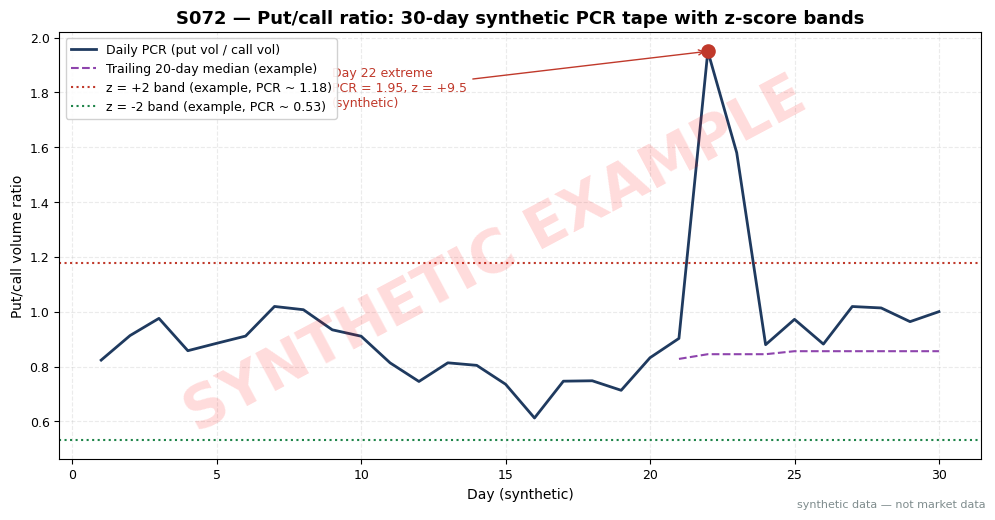

Reproduce this figure in Python. (Note: this script raises an exception after producing the figure.)
import matplotlib
matplotlib.use("Agg")  # headless render on the Mac/VM
import matplotlib.pyplot as plt
import numpy as np

# ---- HOUSE STYLE (do not restyle) ----
plt.rcParams.update({
    "figure.figsize": (10, 5.2),
    "figure.dpi": 150,
    "savefig.dpi": 150,
    "font.family": "DejaVu Sans",
    "font.size": 10,
    "axes.titlesize": 13,
    "axes.titleweight": "bold",
    "axes.labelsize": 10,
    "axes.grid": True,
    "grid.alpha": 0.25,
    "grid.linestyle": "--",
    "xtick.labelsize": 9,
    "ytick.labelsize": 9,
    "legend.fontsize": 9,
    "legend.framealpha": 0.9,
})
PALETTE = {
    "price":   "#1f3a5f",  # dark navy — primary price/equity line
    "signal":  "#c0392b",  # red — signal / entries
    "signal2": "#8e44ad",  # purple — secondary signal
    "volume":  "#7f8c8d",  # grey — volume bars
    "band":    "#aed6f1",  # light blue — bands / fill
    "profit":  "#1e8449",  # green — profits / long
    "loss":    "#922b21",  # dark red — losses / short
    "zero":    "#2c3e50",  # baseline
}

rng = np.random.default_rng(72)  # fixed seed — reproducible
N = 30
t = np.arange(1, N + 1)
# Synthetic daily PCR_vol for fictional name "ABC": base ~0.85 + slow cycle + noise
pcr = 0.85 + 0.12 * np.sin(2 * np.pi * t / 22) + rng.normal(0, 0.06, N)
pcr = np.clip(pcr, 0.45, None)
pcr[21] = 1.95  # day 22: fear spike (synthetic event)
pcr[22] = 1.58  # day 23: elevated

L = 20  # trailing lookback for median/MAD (example)
med = np.full(N, np.nan)
z = np.full(N, np.nan)
for i in range(L, N):
    win = pcr[i - L:i]
    m = np.median(win)
    mad = np.median(np.abs(win - m))
    med[i] = m
    z[i] = (pcr[i] - m) / (1.4826 * max(mad, 1e-9))

# Bands at the last valid window for chart display (example z = +-2)
m_last = med[N - 1]
mad_last = np.median(np.abs(pcr[N - L - 1:N - 1] - m_last))
band_up = m_last + 2 * 1.4826 * mad_last
band_dn = m_last - 2 * 1.4826 * mad_last

plt.figure()
plt.plot(t, pcr, color=PALETTE["price"], lw=2, label="Daily PCR (put vol / call vol)")
plt.plot(t, med, color=PALETTE["signal2"], lw=1.5, ls="--", label="Trailing 20-day median (example)")
plt.axhline(band_up, color=PALETTE["signal"], ls=":", lw=1.5,
            label=f"z = +2 band (example, PCR ~ {band_up:.2f})")
plt.axhline(band_dn, color=PALETTE["profit"], ls=":", lw=1.5,
            label=f"z = -2 band (example, PCR ~ {band_dn:.2f})")
plt.scatter([22], [pcr[21]], color=PALETTE["signal"], s=90, zorder=5)
plt.annotate(f"Day 22 extreme\nPCR = 1.95, z = {z[21]:+.1f}\n(synthetic)",
             xy=(22, pcr[21]), xytext=(9, 1.75),
             arrowprops=dict(arrowstyle="->", color=PALETTE["signal"]),
             fontsize=9, color=PALETTE["signal"])
plt.title("S072 — Put/call ratio: 30-day synthetic PCR tape with z-score bands")
plt.xlabel("Day (synthetic)")
plt.ylabel("Put/call volume ratio")
plt.legend(loc="upper left")

# ---- SYNTHETIC WATERMARK (mandatory) ----
fig = plt.gcf()
fig.text(0.5, 0.5, "SYNTHETIC EXAMPLE", fontsize=42, color="red", alpha=0.14,
         ha="center", va="center", rotation=28, weight="bold", zorder=10)
fig.text(0.99, 0.01, "synthetic data — not market data", fontsize=8, color="#7f8c8d",
         ha="right", va="bottom")
plt.tight_layout()
plt.savefig("images/S072_example.png", bbox_inches="tight")
plt.close()

print("S072 worked-example table (days 19-30), seed 72:")
print("Day | PCR  | med20 | z-score | note")
for i in range(18, 30):
    note = "extreme (z>+2, example)" if (not np.isnan(z[i]) and z[i] > 2) else ""
    print(f"{i+1:>3} | {pcr[i]:.2f} | {med[i]:.2f}  | {z[i]:+.2f}   | {note}")
print(f"band z=+2 -> {band_up:.2f}; z=-2 -> {band_dn:.2f}")
